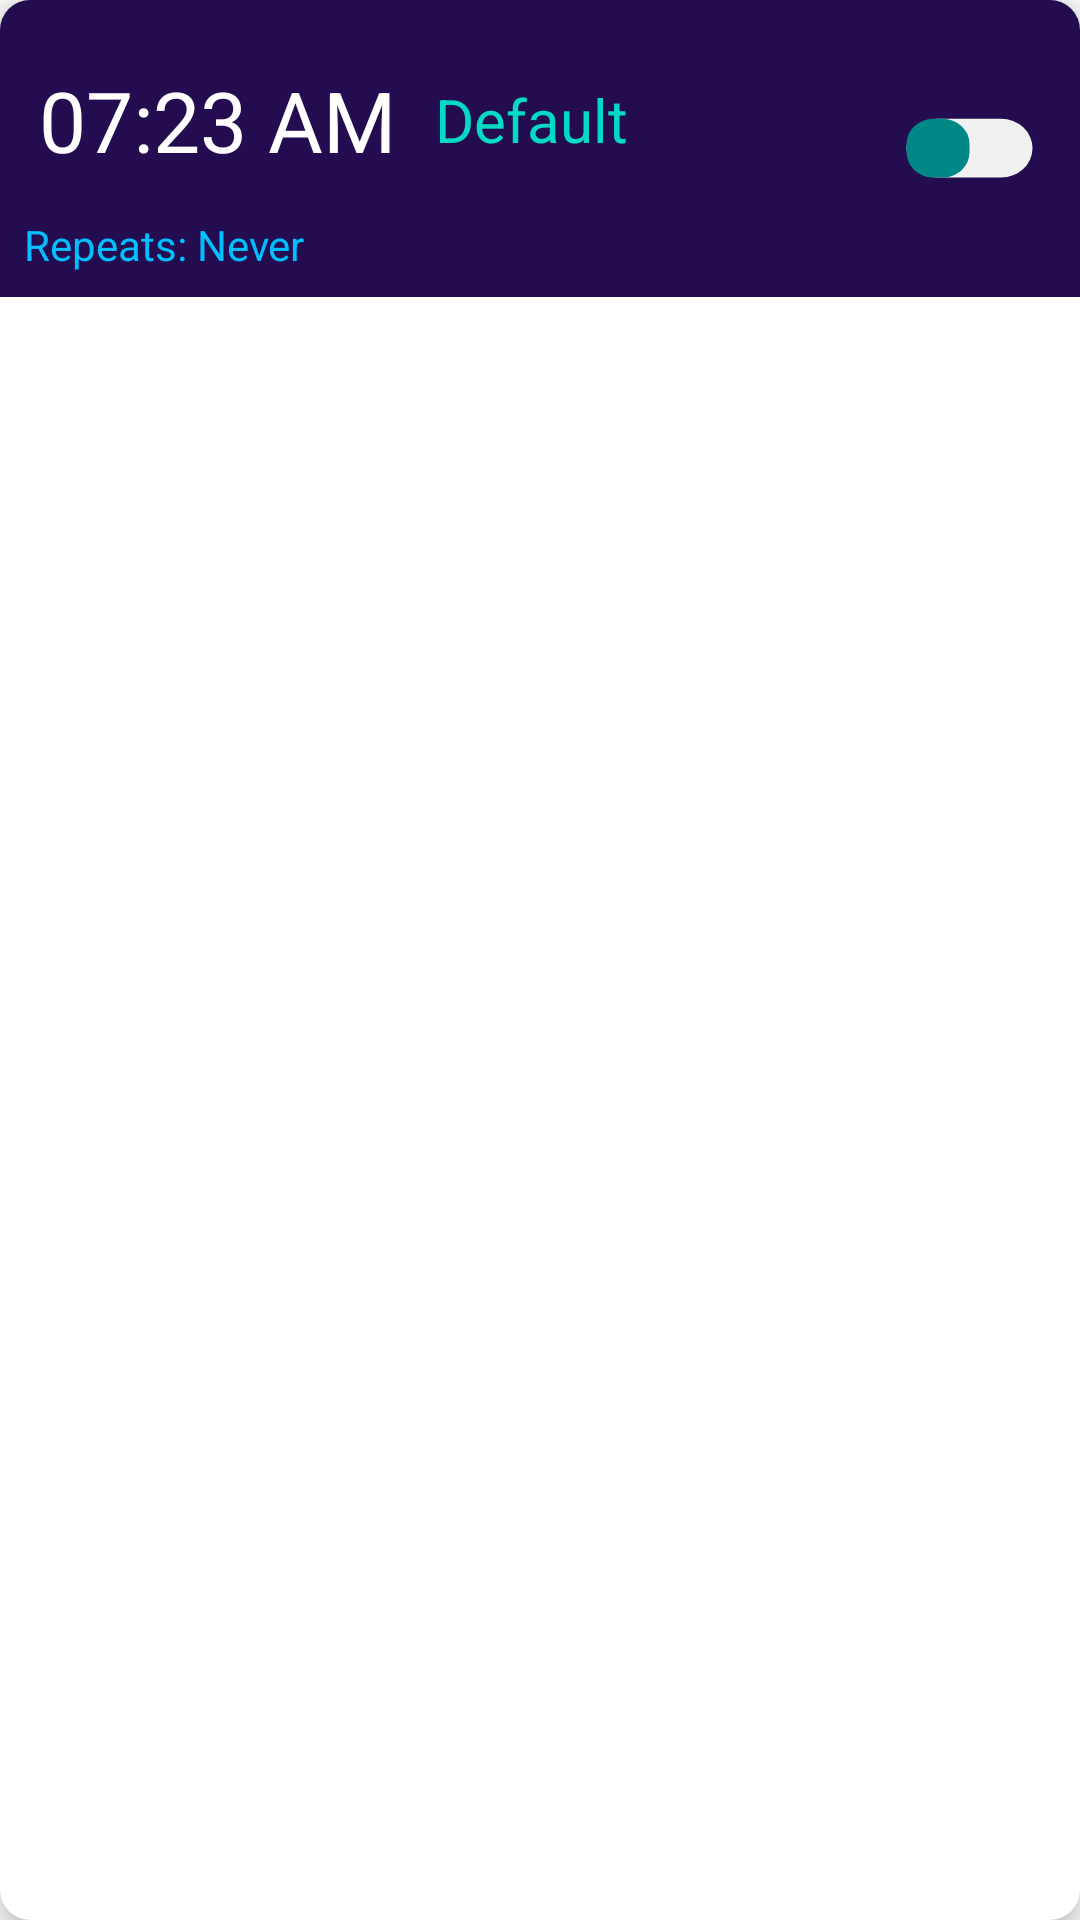

Reconstruct the res/layout file that produces this screen, plus the resources it refers to.
<!-- AndroidManifest.xml: application theme Theme.AlarmApp -->
<!-- res/layout/alarm_list_item.xml -->
<?xml version="1.0" encoding="utf-8"?>
<androidx.cardview.widget.CardView
    xmlns:android="http://schemas.android.com/apk/res/android"
    xmlns:app="http://schemas.android.com/apk/res-auto"
    xmlns:tools="http://schemas.android.com/tools"
    android:layout_height="wrap_content"
    android:layout_width="match_parent"
    app:cardElevation="6dp"
    android:foreground="?android:attr/selectableItemBackground"
    android:clickable="true"
    android:focusable="true"
    app:cardCornerRadius="10dp"
    android:layout_margin="4dp">
    <LinearLayout
        android:layout_width="match_parent"
        android:layout_height="wrap_content"
        android:orientation="horizontal"
        android:background="#230C4F"
        android:padding="8dp">

        <LinearLayout
            android:layout_weight="4.5"
            android:layout_width="0dp"
            android:layout_height="wrap_content"
            android:orientation="vertical">

            <LinearLayout
                android:layout_width="match_parent"
                android:layout_height="match_parent"
                android:orientation="horizontal">

                <TextView
                    android:id="@+id/display_time"
                    android:layout_width="0dp"
                    android:layout_height="match_parent"
                    android:layout_weight="1.7"
                    android:gravity="center"
                    android:text="@string/default_time"
                    android:textColor="@color/white"
                    android:textSize="28sp" />

                <TextView
                    android:id="@+id/alarm_name"
                    android:text="@string/default_alarm_name"
                    android:layout_width="0dp"
                    android:layout_height="64dp"
                    android:layout_weight="2"
                    android:gravity="center_vertical"
                    android:padding="8dp"
                    android:textColor="@color/teal_200"
                    android:textSize="20sp" />
            </LinearLayout>

            <TextView
                android:id="@+id/repeat_textView"
                android:text="@string/default_repeat_days"
                android:layout_width="match_parent"
                android:layout_height="wrap_content"
                android:textColor="#00BFFF"
                android:textSize="14sp" />
        </LinearLayout>

        <Switch
            android:id="@+id/alarm_switch"
            android:layout_width="0dp"
            android:layout_height="match_parent"
            android:layout_weight="1"
            android:track="@drawable/switch_bg_state"
            android:thumb="@drawable/switch_thumb"
            android:layout_gravity="center"
            android:scaleY="0.7"
            android:scaleX="0.75"
            tools:ignore="UseSwitchCompatOrMaterialXml" />

    </LinearLayout>
</androidx.cardview.widget.CardView>
<!-- resources referenced by this layout -->
<resources>
  <color name="teal_200">#FF03DAC5</color>
  <color name="white">#FFFFFFFF</color>
  <!-- drawable switch_bg_state (drawable) -->
  <?xml version="1.0" encoding="utf-8"?>
  <selector xmlns:android="http://schemas.android.com/apk/res/android">
  
      <item android:state_checked="true" android:drawable="@drawable/on_switch_bg"/>
      <item android:state_checked="false" android:drawable="@drawable/off_switch_bg"/>
  
  </selector>
  <!-- drawable switch_thumb (drawable) -->
  <?xml version="1.0" encoding="utf-8"?>
  <shape android:shape="rectangle" xmlns:android="http://schemas.android.com/apk/res/android" >
  
      <solid android:color="@color/teal_700"/>
      <corners android:radius="12dip" />
      <size android:width="28dp" android:height="28dp"/>
  
  </shape>
  <string name="default_alarm_name">Default</string>
  <string name="default_repeat_days">Repeats: Never</string>
  <string name="default_time">07:23 AM</string>
  <style name="Theme.AlarmApp" parent="Theme.MaterialComponents.DayNight.DarkActionBar">
          
          <item name="colorPrimary">#FF000F2C</item>
          <item name="colorPrimaryDark">#FF000F5C</item>
          <item name="colorPrimaryVariant">#FF000F09</item>
          <item name="colorAccent">@color/teal_200</item>
          
          <item name="colorSecondary">@color/teal_200</item>
          <item name="colorSecondaryVariant">@color/teal_700</item>
          <item name="colorOnSecondary">@color/black</item>
          
          <item name="android:statusBarColor" tools:targetApi="l">?attr/colorPrimaryVariant</item>
          
      </style>4
  <!-- drawable on_switch_bg (drawable) -->
  <?xml version="1.0" encoding="utf-8"?>
  <shape android:shape="rectangle" xmlns:android="http://schemas.android.com/apk/res/android">
      <corners android:radius="18dip" />
      <solid android:color="#00BFFF"/>
  </shape>
  <!-- drawable off_switch_bg (drawable) -->
  <?xml version="1.0" encoding="utf-8"?>
  <shape android:shape="rectangle" xmlns:android="http://schemas.android.com/apk/res/android">
      <corners android:radius="18dip" />
      <solid android:color="#f1f1f1"/>
  </shape>
  <color name="teal_700">#FF018786</color>
  <color name="black">#FF000000</color>
</resources>
